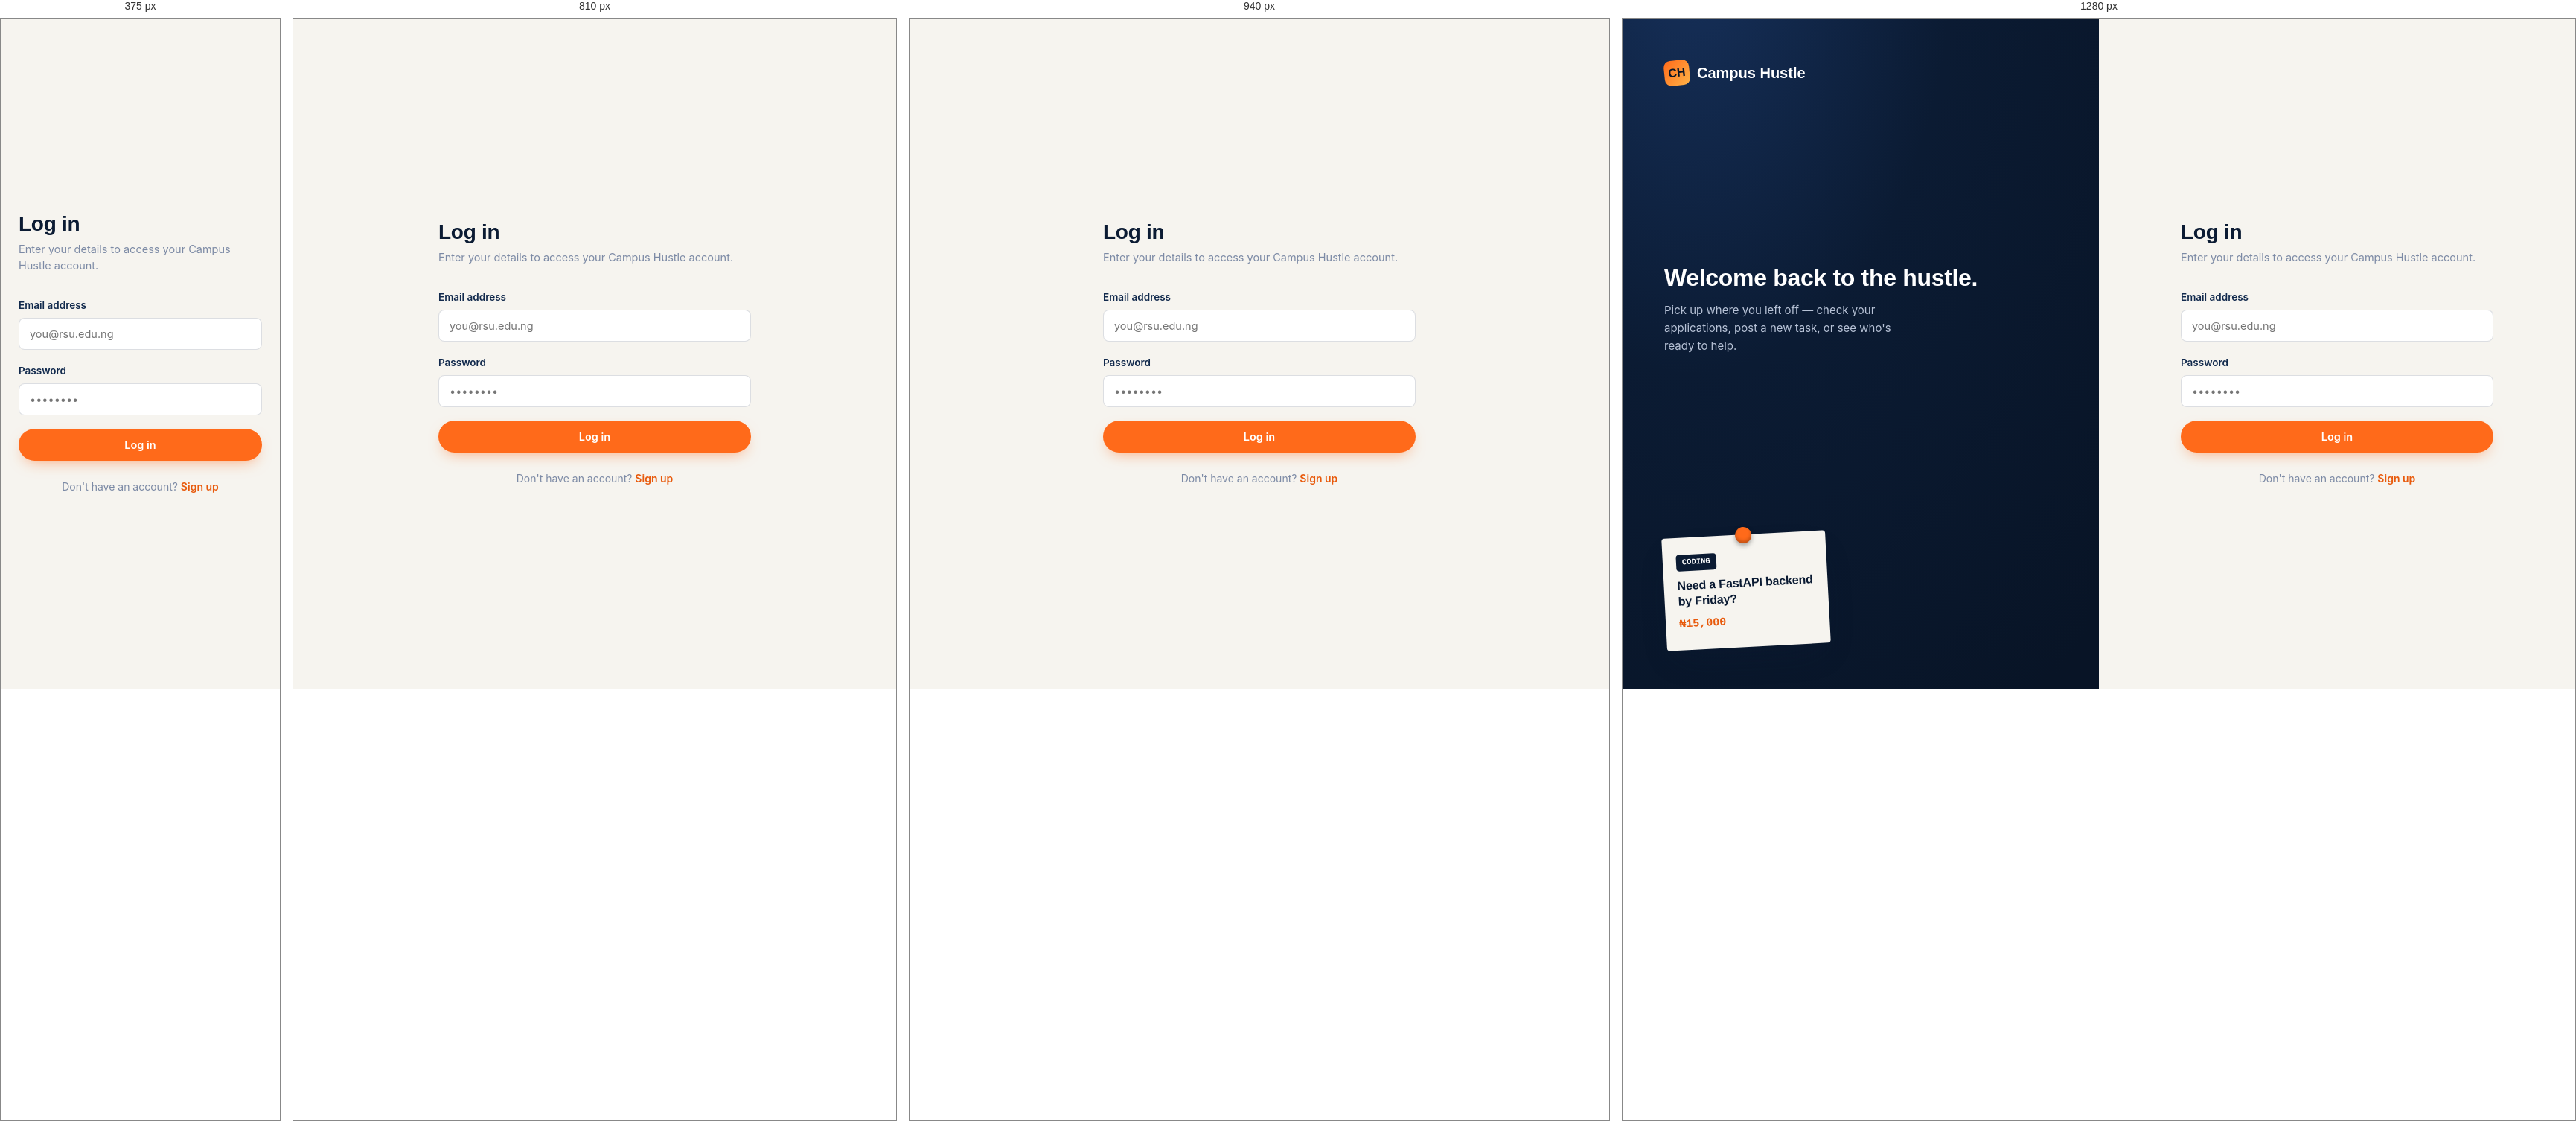
Rendered at 375 px, 810 px, 940 px and 1280 px, left to right.

<!-- file: login.html -->
<!DOCTYPE html>
<html lang="en">
<head>
<meta charset="UTF-8">
<meta name="viewport" content="width=device-width, initial-scale=1.0">
<title>Log in — Campus Hustle</title>
<link rel="stylesheet" href="/css/style.css">
</head>
<body>

<div class="auth-shell">
  <div class="auth-side">
    <a href="/" class="brand"><span class="brand-mark">CH</span>Campus Hustle</a>
    <div>
      <h1 style="font-size:32px; color:#fff; margin-bottom:14px;">Welcome back to the hustle.</h1>
      <p style="color:var(--ink-soft); font-size:15px; max-width:340px; line-height:1.6;">Pick up where you left off — check your applications, post a new task, or see who's ready to help.</p>
    </div>
    <div class="flyer" style="position:relative; transform:rotate(-3deg); width:220px;">
      <span class="tag">CODING</span>
      <h4>Need a FastAPI backend by Friday?</h4>
      <div class="price">₦15,000</div>
    </div>
  </div>

  <div class="auth-form-side">
    <div class="auth-card">
      <h1>Log in</h1>
      <p class="sub">Enter your details to access your Campus Hustle account.</p>

      <div class="alert alert-error" id="form-alert"></div>

      <form id="login-form" novalidate>
        <div class="field" id="field-email">
          <label for="email">Email address</label>
          <input type="email" id="email" name="email" placeholder="you@rsu.edu.ng" autocomplete="email" required>
          <div class="field-error"></div>
        </div>
        <div class="field" id="field-password">
          <label for="password">Password</label>
          <input type="password" id="password" name="password" placeholder="••••••••" autocomplete="current-password" required>
          <div class="field-error"></div>
        </div>
        <button type="submit" class="btn btn-primary btn-block" id="submit-btn">Log in</button>
      </form>

      <p class="auth-footer-link">Don't have an account? <a href="/signup.html">Sign up</a></p>
    </div>
  </div>
</div>

<script src="/js/api.js"></script>
<script src="/js/auth.js"></script>
</body>
</html>


/* @media block from css/style.css */
@media (max-width: 900px) {
  .flyer-board { display: none; }
  .hero-grid { grid-template-columns: 1fr; }
}

/* @media block from css/style.css */
@media (max-width: 980px) {
  .features-grid, .steps-wrap, .testimonial-grid { grid-template-columns: 1fr; }
  .footer-grid { grid-template-columns: 1fr 1fr; }
  .auth-shell { grid-template-columns: 1fr; }
  .auth-side { display: none; }
}

/* @media block from css/style.css */
@media (max-width: 720px) {
  .nav-links { display: none; }
  .nav-toggle { display: block; }
  .cta-band { flex-direction: column; text-align: center; }
  .footer-grid { grid-template-columns: 1fr; }
  section { padding: 60px 0; }
  .hero { padding: 64px 0 80px; }
}